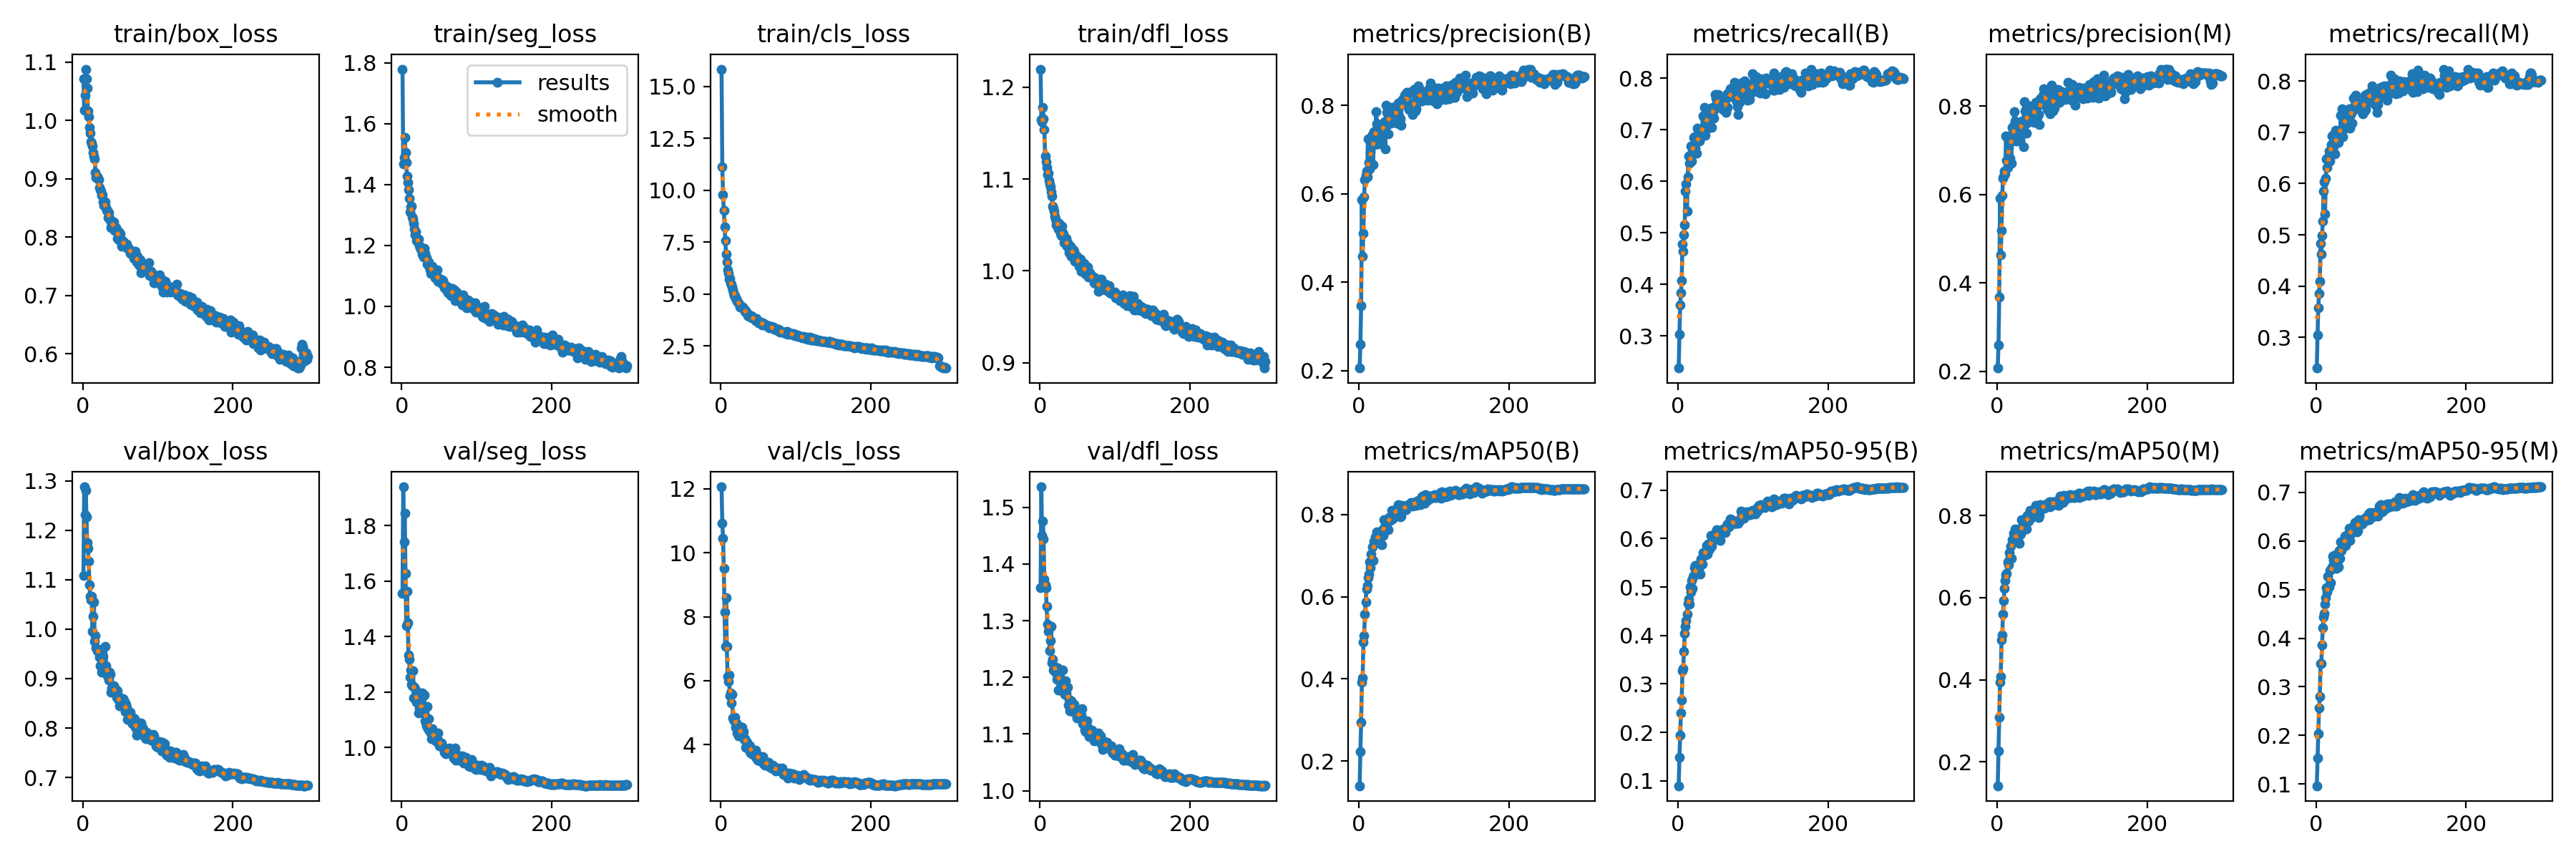

Values plotted in this chart, from the file beside it:
epoch, train/box_loss, train/seg_loss, train/cls_loss, train/dfl_loss, metrics/precision(B), metrics/recall(B), metrics/mAP50(B), metrics/mAP50-95(B), metrics/precision(M), metrics/recall(M), metrics/mAP50(M), metrics/mAP50-95(M), val/box_loss, val/seg_loss, val/cls_loss, val/dfl_loss, lr/pg0, lr/pg1, lr/pg2
1, 1.072, 1.779, 15.83, 1.22, 0.2058, 0.2374, 0.1398, 0.08966, 0.2074, 0.2402, 0.1417, 0.09655, 1.109, 1.556, 12.06, 1.359, 0.07006, 0.003326, 0.003326
2, 1.017, 1.468, 11.12, 1.164, 0.2592, 0.3024, 0.2233, 0.1483, 0.259, 0.3043, 0.2263, 0.1529, 1.288, 1.939, 10.92, 1.536, 0.04004, 0.006638, 0.006638
3, 1.043, 1.488, 9.789, 1.163, 0.3472, 0.3594, 0.2946, 0.1943, 0.3683, 0.357, 0.3086, 0.2038, 1.231, 1.742, 10.46, 1.45, 0.009997, 0.009927, 0.009927
4, 1.088, 1.555, 9.033, 1.178, 0.586, 0.3837, 0.3923, 0.24, 0.5916, 0.3861, 0.3942, 0.2558, 1.281, 1.845, 9.508, 1.475, 0.009901, 0.009901, 0.009901
5, 1.072, 1.506, 8.239, 1.166, 0.4585, 0.4073, 0.4024, 0.2661, 0.4637, 0.409, 0.4082, 0.2794, 1.228, 1.627, 8.149, 1.444, 0.009901, 0.009901, 0.009901
6, 1.056, 1.471, 7.564, 1.154, 0.511, 0.4783, 0.4898, 0.327, 0.5183, 0.4831, 0.4972, 0.3471, 1.176, 1.44, 7.075, 1.373, 0.009868, 0.009868, 0.009868
7, 1.016, 1.428, 6.909, 1.125, 0.5937, 0.4636, 0.5054, 0.3311, 0.5972, 0.4619, 0.5093, 0.3481, 1.163, 1.564, 8.597, 1.363, 0.009835, 0.009835, 0.009835
8, 1.007, 1.405, 6.538, 1.119, 0.6326, 0.4962, 0.5568, 0.3674, 0.637, 0.4987, 0.5607, 0.3865, 1.137, 1.449, 7.076, 1.358, 0.009802, 0.009802, 0.009802
9, 0.9879, 1.382, 6.176, 1.112, 0.6423, 0.5161, 0.5877, 0.4038, 0.6411, 0.5261, 0.5934, 0.4208, 1.09, 1.334, 6.126, 1.326, 0.009769, 0.009769, 0.009769
10, 0.9788, 1.355, 5.984, 1.105, 0.6511, 0.5812, 0.6189, 0.4187, 0.6533, 0.5848, 0.6223, 0.4438, 1.066, 1.317, 5.984, 1.294, 0.009736, 0.009736, 0.009736
11, 0.9637, 1.31, 5.724, 1.107, 0.6382, 0.5944, 0.6278, 0.4311, 0.6465, 0.6032, 0.6425, 0.4512, 1.06, 1.255, 6.182, 1.281, 0.009703, 0.009703, 0.009703
12, 0.961, 1.327, 5.761, 1.098, 0.724, 0.5417, 0.6466, 0.4444, 0.732, 0.5404, 0.6551, 0.4696, 1.067, 1.28, 5.521, 1.288, 0.00967, 0.00967, 0.00967
13, 0.9557, 1.328, 5.526, 1.095, 0.6705, 0.6081, 0.6555, 0.4655, 0.6777, 0.6101, 0.6595, 0.4825, 0.9956, 1.227, 5.616, 1.247, 0.009637, 0.009637, 0.009637
14, 0.9458, 1.295, 5.48, 1.092, 0.6557, 0.6492, 0.6846, 0.4749, 0.6607, 0.6479, 0.6877, 0.5043, 1.025, 1.224, 5.296, 1.265, 0.009604, 0.009604, 0.009604
15, 0.9395, 1.287, 5.334, 1.086, 0.696, 0.6358, 0.6708, 0.465, 0.7064, 0.6315, 0.6799, 0.4946, 1.055, 1.276, 5.568, 1.29, 0.009571, 0.009571, 0.009571
16, 0.9341, 1.273, 5.205, 1.081, 0.7136, 0.6459, 0.7043, 0.4993, 0.7181, 0.6513, 0.7101, 0.5272, 0.9753, 1.178, 4.844, 1.226, 0.009538, 0.009538, 0.009538
17, 0.911, 1.254, 5.061, 1.071, 0.6672, 0.6689, 0.6886, 0.4898, 0.6813, 0.6634, 0.6983, 0.5058, 0.9864, 1.218, 4.785, 1.232, 0.009505, 0.009505, 0.009505
18, 0.9029, 1.236, 4.913, 1.068, 0.7341, 0.6386, 0.7213, 0.5139, 0.7331, 0.6446, 0.7251, 0.5391, 0.9625, 1.178, 4.751, 1.213, 0.009472, 0.009472, 0.009472
19, 0.9033, 1.245, 4.924, 1.065, 0.6659, 0.659, 0.6884, 0.4975, 0.67, 0.6595, 0.696, 0.5138, 0.9563, 1.207, 4.87, 1.216, 0.009439, 0.009439, 0.009439
20, 0.9016, 1.215, 4.776, 1.059, 0.7402, 0.6603, 0.7348, 0.5208, 0.7525, 0.6759, 0.7406, 0.5416, 0.9594, 1.164, 4.551, 1.21, 0.009406, 0.009406, 0.009406
21, 0.8991, 1.215, 4.791, 1.056, 0.712, 0.6853, 0.7303, 0.5237, 0.7202, 0.6931, 0.7421, 0.5472, 0.9532, 1.181, 4.688, 1.218, 0.009373, 0.009373, 0.009373
22, 0.8857, 1.222, 4.634, 1.05, 0.7427, 0.6871, 0.7451, 0.5392, 0.7544, 0.6937, 0.7563, 0.5688, 0.9441, 1.124, 4.361, 1.207, 0.00934, 0.00934, 0.00934
23, 0.8817, 1.201, 4.611, 1.054, 0.7866, 0.664, 0.7451, 0.5443, 0.7879, 0.6719, 0.751, 0.5594, 0.9256, 1.142, 4.575, 1.196, 0.009307, 0.009307, 0.009307
24, 0.879, 1.192, 4.566, 1.048, 0.7581, 0.6804, 0.7587, 0.5436, 0.767, 0.6827, 0.7679, 0.5704, 0.9478, 1.138, 4.274, 1.217, 0.009274, 0.009274, 0.009274
25, 0.8718, 1.188, 4.387, 1.046, 0.7581, 0.6544, 0.7425, 0.5329, 0.7648, 0.6579, 0.7492, 0.5578, 0.9137, 1.129, 4.565, 1.178, 0.009241, 0.009241, 0.009241
26, 0.8725, 1.192, 4.46, 1.052, 0.7123, 0.7026, 0.7505, 0.5429, 0.7205, 0.7038, 0.7551, 0.5709, 0.9378, 1.157, 4.342, 1.209, 0.009208, 0.009208, 0.009208
27, 0.8601, 1.172, 4.4, 1.041, 0.7492, 0.6839, 0.7402, 0.5294, 0.7522, 0.6841, 0.7405, 0.5434, 0.9455, 1.198, 4.47, 1.192, 0.009175, 0.009175, 0.009175
28, 0.8539, 1.167, 4.37, 1.039, 0.7448, 0.6795, 0.7381, 0.5353, 0.7488, 0.682, 0.7414, 0.5526, 0.9245, 1.146, 4.553, 1.186, 0.009142, 0.009142, 0.009142
29, 0.8596, 1.162, 4.385, 1.049, 0.7449, 0.6787, 0.7517, 0.5448, 0.745, 0.6796, 0.7512, 0.5598, 0.916, 1.124, 4.269, 1.176, 0.009109, 0.009109, 0.009109
30, 0.8609, 1.191, 4.322, 1.042, 0.7205, 0.6844, 0.7261, 0.5271, 0.7367, 0.6807, 0.7326, 0.5473, 0.9648, 1.189, 4.417, 1.213, 0.009076, 0.009076, 0.009076
31, 0.851, 1.175, 4.257, 1.04, 0.759, 0.6891, 0.7636, 0.5584, 0.7612, 0.6957, 0.7675, 0.5806, 0.9267, 1.096, 4.168, 1.189, 0.009043, 0.009043, 0.009043
32, 0.8457, 1.161, 4.162, 1.031, 0.7519, 0.6934, 0.7497, 0.5471, 0.7566, 0.7002, 0.7549, 0.5641, 0.913, 1.091, 4.187, 1.174, 0.00901, 0.00901, 0.00901
33, 0.846, 1.159, 4.187, 1.034, 0.7507, 0.7272, 0.7866, 0.5705, 0.753, 0.7338, 0.7907, 0.5986, 0.9063, 1.079, 3.928, 1.17, 0.008977, 0.008977, 0.008977
34, 0.8341, 1.138, 4.093, 1.034, 0.7635, 0.6975, 0.7709, 0.5647, 0.7664, 0.7026, 0.7746, 0.5808, 0.9135, 1.148, 4.108, 1.194, 0.008944, 0.008944, 0.008944
35, 0.8419, 1.14, 4.09, 1.035, 0.7019, 0.7431, 0.784, 0.5697, 0.708, 0.746, 0.7907, 0.5944, 0.8977, 1.069, 4.07, 1.173, 0.008911, 0.008911, 0.008911
36, 0.8318, 1.147, 3.962, 1.027, 0.8007, 0.6893, 0.7838, 0.5726, 0.8093, 0.6909, 0.7903, 0.5954, 0.9128, 1.105, 4.039, 1.183, 0.008878, 0.008878, 0.008878
37, 0.8289, 1.128, 3.954, 1.03, 0.7838, 0.7001, 0.777, 0.5669, 0.7886, 0.7063, 0.7814, 0.5938, 0.9084, 1.06, 3.959, 1.182, 0.008845, 0.008845, 0.008845
38, 0.8164, 1.121, 3.941, 1.027, 0.757, 0.739, 0.7845, 0.5851, 0.7593, 0.7409, 0.787, 0.6101, 0.8719, 1.059, 3.833, 1.151, 0.008812, 0.008812, 0.008812
39, 0.8206, 1.108, 3.939, 1.02, 0.7358, 0.7165, 0.7637, 0.5679, 0.7385, 0.7159, 0.7671, 0.5913, 0.8806, 1.052, 3.955, 1.161, 0.008779, 0.008779, 0.008779
40, 0.8253, 1.119, 3.894, 1.024, 0.7626, 0.7196, 0.7923, 0.5893, 0.7751, 0.7241, 0.8009, 0.6115, 0.8781, 1.033, 3.751, 1.141, 0.008746, 0.008746, 0.008746
41, 0.8266, 1.132, 3.951, 1.027, 0.7863, 0.7315, 0.7925, 0.5774, 0.7863, 0.7319, 0.794, 0.6046, 0.8858, 1.068, 3.806, 1.154, 0.008713, 0.008713, 0.008713
42, 0.8121, 1.118, 3.86, 1.016, 0.7889, 0.7111, 0.7862, 0.5784, 0.7908, 0.7108, 0.7873, 0.6016, 0.8783, 1.055, 3.837, 1.158, 0.00868, 0.00868, 0.00868
43, 0.8157, 1.111, 3.877, 1.023, 0.76, 0.7394, 0.7958, 0.5866, 0.764, 0.7389, 0.7984, 0.6144, 0.8791, 1.035, 3.706, 1.148, 0.008647, 0.008647, 0.008647
44, 0.8163, 1.093, 3.81, 1.023, 0.7951, 0.7423, 0.8106, 0.6058, 0.8007, 0.7453, 0.8135, 0.6258, 0.8707, 1.027, 3.704, 1.14, 0.008614, 0.008614, 0.008614
45, 0.8125, 1.097, 3.776, 1.023, 0.796, 0.7041, 0.7899, 0.5837, 0.7993, 0.7086, 0.7929, 0.6011, 0.862, 1.037, 3.778, 1.147, 0.008581, 0.008581, 0.008581
46, 0.7978, 1.093, 3.714, 1.021, 0.7834, 0.7314, 0.8011, 0.597, 0.7865, 0.7349, 0.8061, 0.6194, 0.8759, 1.02, 3.822, 1.153, 0.008548, 0.008548, 0.008548
47, 0.8101, 1.119, 3.836, 1.011, 0.7826, 0.7432, 0.8104, 0.6017, 0.785, 0.7368, 0.8112, 0.6247, 0.8579, 1.033, 3.58, 1.138, 0.008515, 0.008515, 0.008515
48, 0.7957, 1.082, 3.724, 1.011, 0.7812, 0.722, 0.7943, 0.5978, 0.7881, 0.7181, 0.7983, 0.6171, 0.8631, 1.053, 3.657, 1.137, 0.008482, 0.008482, 0.008482
49, 0.8077, 1.092, 3.735, 1.016, 0.793, 0.7392, 0.812, 0.6094, 0.7961, 0.743, 0.814, 0.6274, 0.8447, 1.02, 3.519, 1.128, 0.008449, 0.008449, 0.008449
50, 0.8048, 1.092, 3.63, 1.01, 0.76, 0.7678, 0.8109, 0.6083, 0.7624, 0.7675, 0.8142, 0.6311, 0.8455, 1.006, 3.619, 1.135, 0.008416, 0.008416, 0.008416
51, 0.7971, 1.084, 3.687, 1.014, 0.79, 0.7617, 0.8111, 0.5994, 0.7922, 0.7651, 0.8143, 0.6187, 0.8496, 1.017, 3.65, 1.133, 0.008383, 0.008383, 0.008383
52, 0.7847, 1.082, 3.631, 1.005, 0.8053, 0.7513, 0.8245, 0.6178, 0.8081, 0.753, 0.8254, 0.638, 0.845, 1.015, 3.487, 1.135, 0.00835, 0.00835, 0.00835
53, 0.7894, 1.075, 3.581, 1.008, 0.7759, 0.7682, 0.8125, 0.6168, 0.7778, 0.7727, 0.8155, 0.6373, 0.8476, 1.017, 3.588, 1.134, 0.008317, 0.008317, 0.008317
54, 0.7926, 1.087, 3.605, 1.013, 0.7678, 0.7569, 0.8073, 0.6091, 0.7744, 0.7585, 0.8109, 0.6302, 0.8597, 1.003, 3.572, 1.138, 0.008284, 0.008284, 0.008284
55, 0.7903, 1.085, 3.516, 0.9996, 0.7702, 0.7541, 0.7936, 0.6026, 0.7815, 0.751, 0.7962, 0.6184, 0.8535, 1.002, 3.567, 1.133, 0.008251, 0.008251, 0.008251
56, 0.7899, 1.069, 3.606, 1.008, 0.7559, 0.7494, 0.797, 0.5958, 0.7577, 0.7539, 0.8, 0.6209, 0.8537, 0.9945, 3.635, 1.145, 0.008218, 0.008218, 0.008218
57, 0.7852, 1.062, 3.582, 0.9995, 0.8112, 0.7487, 0.822, 0.6161, 0.8157, 0.7513, 0.8271, 0.6432, 0.8337, 0.9828, 3.407, 1.119, 0.008185, 0.008185, 0.008185
58, 0.7858, 1.061, 3.515, 1.004, 0.8015, 0.7555, 0.8194, 0.6105, 0.8051, 0.7578, 0.8242, 0.6411, 0.8478, 0.9851, 3.468, 1.123, 0.008152, 0.008152, 0.008152
59, 0.7877, 1.069, 3.536, 1.008, 0.8032, 0.7539, 0.8158, 0.6135, 0.8079, 0.7573, 0.8183, 0.6408, 0.8421, 0.9789, 3.369, 1.117, 0.008119, 0.008119, 0.008119
60, 0.7805, 1.054, 3.507, 1.003, 0.817, 0.7394, 0.8201, 0.6199, 0.8202, 0.7419, 0.8257, 0.6422, 0.8177, 0.9823, 3.454, 1.107, 0.008086, 0.008086, 0.008086
... 240 more rows
